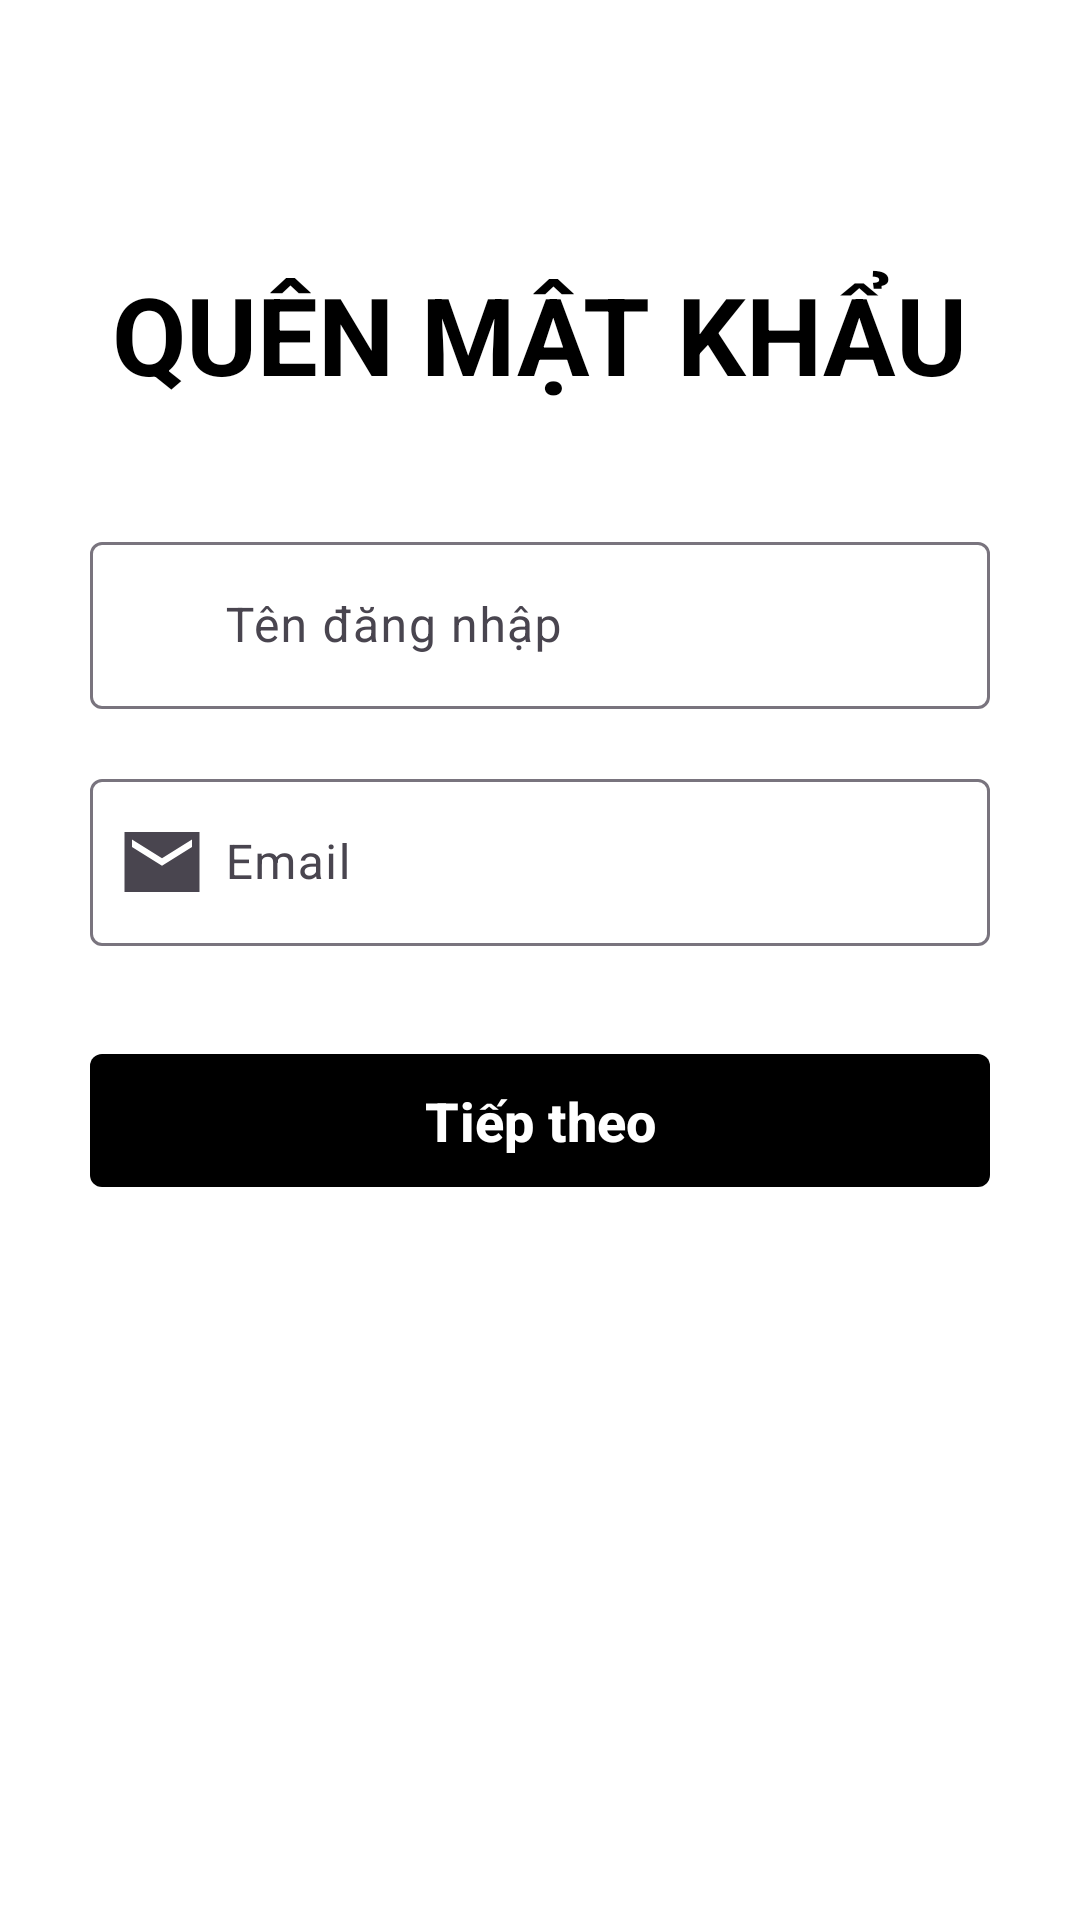

The Android layout XML behind this screen, and the referenced resources:
<!-- AndroidManifest.xml: activity theme Theme.CafeManagement.NoActionBar -->
<!-- res/layout/activity_forgot_password.xml -->
<?xml version="1.0" encoding="utf-8"?>
<ScrollView
    xmlns:android="http://schemas.android.com/apk/res/android"
    xmlns:app="http://schemas.android.com/apk/res-auto"
    xmlns:tools="http://schemas.android.com/tools"
    android:id="@+id/main"
    android:layout_width="match_parent"
    android:layout_height="match_parent"
    android:background="@color/white"
    tools:context=".activities.login.ForgotPasswordActivity">

    <LinearLayout
        android:layout_width="match_parent"
        android:layout_height="wrap_content"
        android:padding="30dp"
        android:orientation="vertical">

        
        <ImageView
            android:id="@+id/ivBack"
            android:layout_width="25dp"
            android:layout_height="25dp"
            android:src="@drawable/ic_back"
            android:contentDescription="@string/desc_back_button"/>

        
        <TextView
            android:layout_width="wrap_content"
            android:layout_height="wrap_content"
            android:text="@string/forgot_password_title"
            android:textStyle="bold"
            android:textSize="36sp"
            android:textColor="@color/black"
            android:layout_marginTop="32dp"
            android:layout_gravity="center_horizontal"/>

        
        <com.google.android.material.textfield.TextInputLayout
            android:id="@+id/layoutUsername"
            android:layout_width="match_parent"
            android:layout_height="wrap_content"
            android:layout_marginTop="40dp"
            app:startIconDrawable="@drawable/ic_user"
            android:hint="@string/hint_username">

            <com.google.android.material.textfield.TextInputEditText
                android:id="@+id/etUsername"
                android:layout_width="match_parent"
                android:layout_height="wrap_content"
                android:inputType="textPersonName"
                android:autofillHints="@string/autofill_username"
                android:paddingStart="45dp"
                android:paddingEnd="45dp"/>
        </com.google.android.material.textfield.TextInputLayout>

        
        <com.google.android.material.textfield.TextInputLayout
            android:id="@+id/layoutEmail"
            android:layout_width="match_parent"
            android:layout_height="wrap_content"
            android:layout_marginTop="18dp"
            android:hint="@string/hint_email"
            app:startIconDrawable="@drawable/ic_email">

            <com.google.android.material.textfield.TextInputEditText
                android:id="@+id/etEmail"
                android:layout_width="match_parent"
                android:layout_height="wrap_content"
                android:inputType="textEmailAddress"
                android:autofillHints="@string/autofill_username_or_email"
                android:paddingStart="45dp"
                android:paddingEnd="45dp"/>
        </com.google.android.material.textfield.TextInputLayout>

        
        <com.google.android.material.button.MaterialButton
            android:id="@+id/btnNext"
            android:layout_width="match_parent"
            android:layout_height="wrap_content"
            android:layout_marginTop="32dp"
            android:text="@string/next_register"
            android:textSize="18sp"
            android:textColor="@color/white"
            android:textStyle="bold"
            app:cornerRadius="4dp"
            app:backgroundTint="@color/black"
            android:padding="10dp"/>

    </LinearLayout>

</ScrollView>
<!-- resources referenced by this layout -->
<resources>
  <color name="black">#FF000000</color>
  <color name="white">#FFFFFFFF</color>
  <!-- drawable ic_email (drawable) -->
  <vector xmlns:android="http://schemas.android.com/apk/res/android" android:autoMirrored="true" android:height="30dp" android:tint="#000000" android:viewportHeight="24" android:viewportWidth="24" android:width="30dp">
        
      <path android:fillColor="@android:color/white" android:pathData="M22,4L2,4v16h20L22,4zM20,8l-8,5 -8,-5L4,6l8,5 8,-5v2z"/>
      
  </vector>
  <string name="autofill_username">username</string>
  <string name="autofill_username_or_email">username|emailAddress</string>
  <string name="desc_back_button">Quay lại</string>
  <string name="forgot_password_title">QUÊN MẬT KHẨU</string>
  <string name="hint_email">Email</string>
  <string name="hint_username">Tên đăng nhập</string>
  <string name="next_register">Tiếp theo</string>
  <style name="Theme.CafeManagement.NoActionBar">
          <item name="windowActionBar">false</item>
          <item name="windowNoTitle">true</item>
      </style>
</resources>
